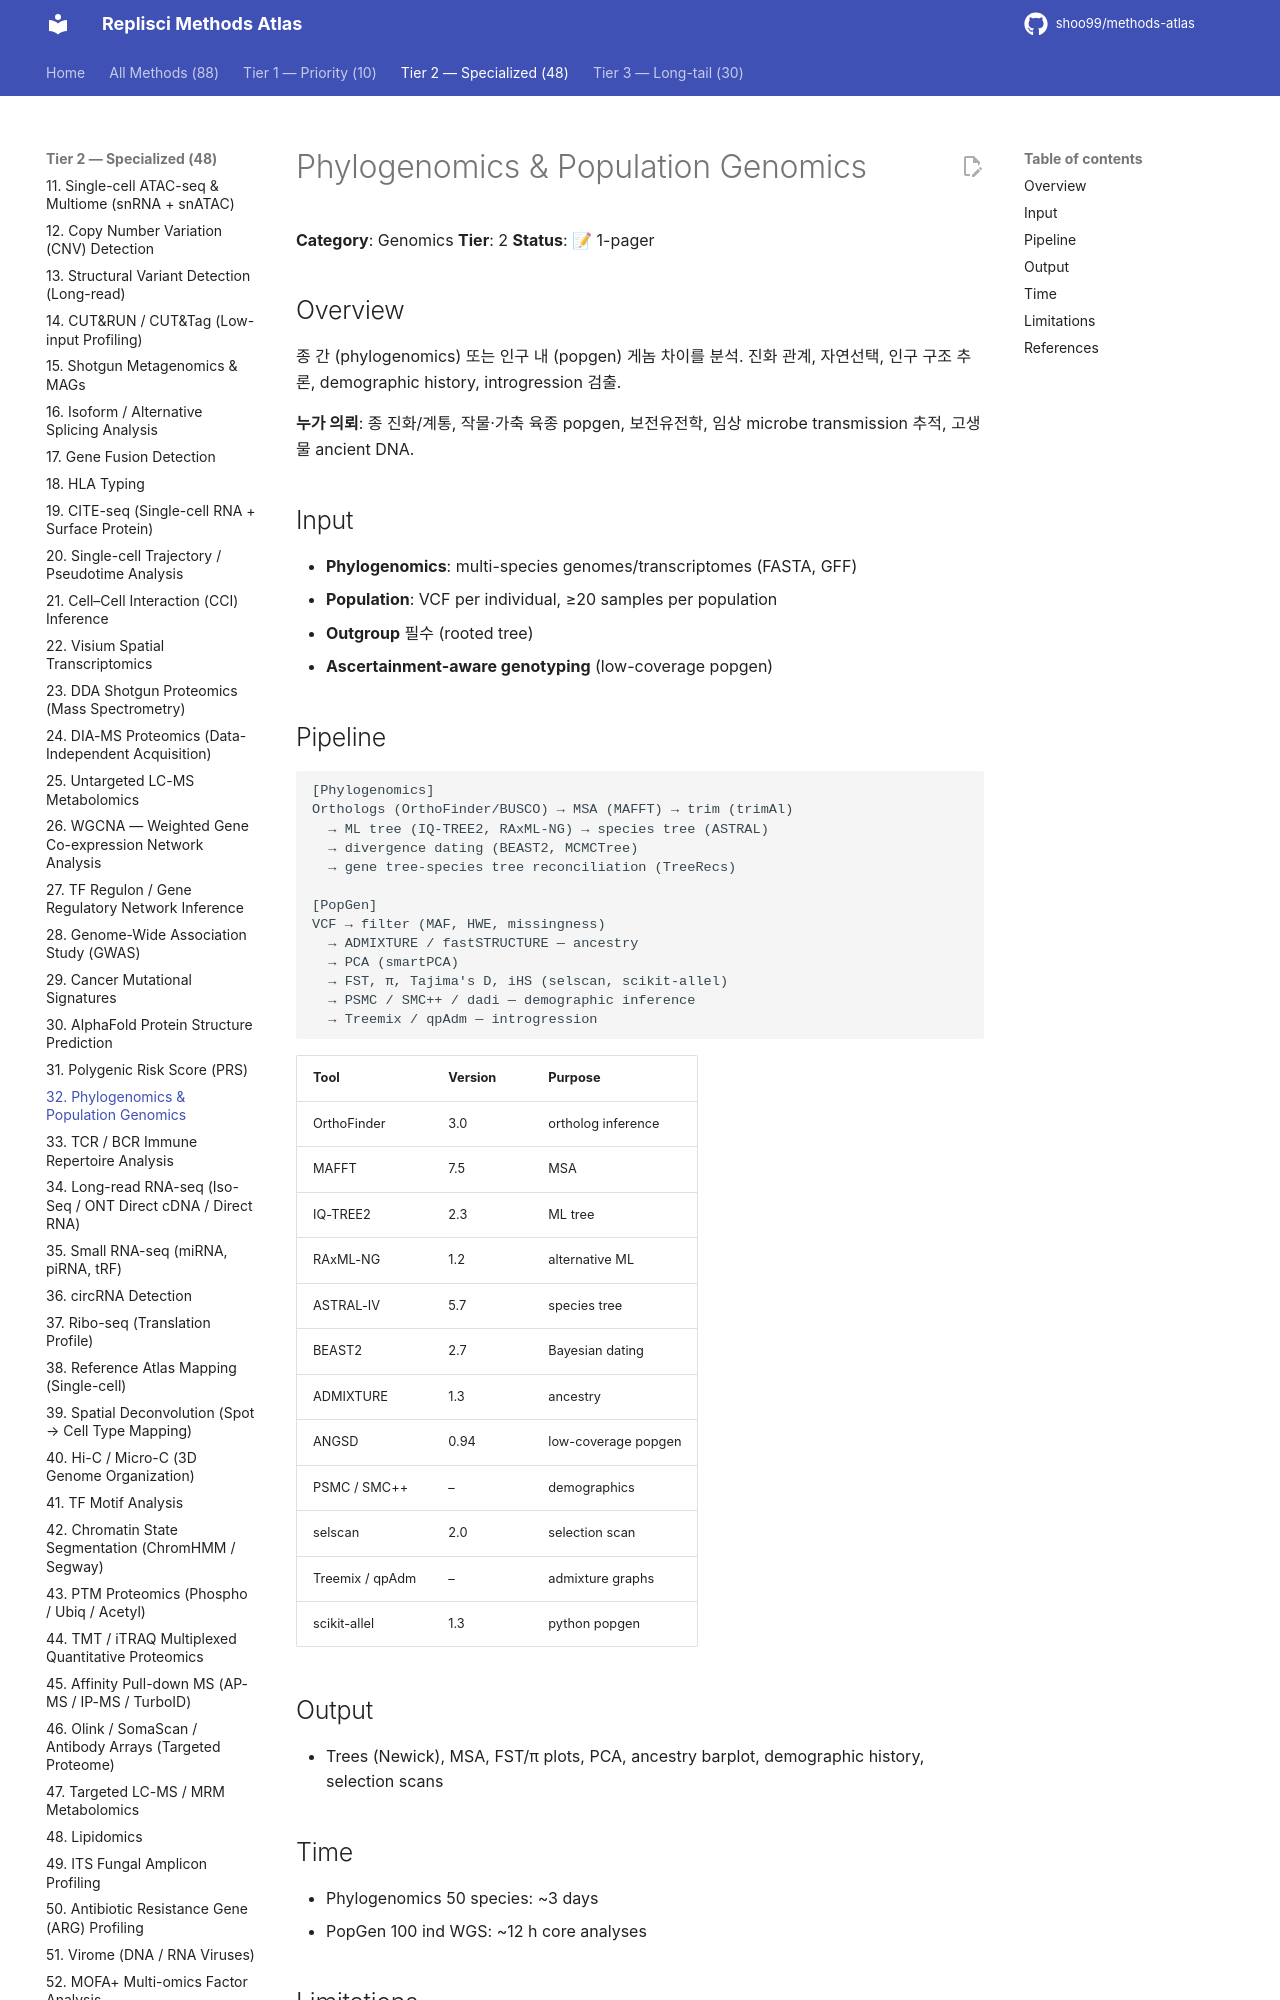

repository: shoo99/methods-atlas · page: methods/32-phylogenomics-popgen/index.html · generator: mkdocs

# Phylogenomics & Population Genomics

**Category**: Genomics
**Tier**: 2
**Status**: 📝 1-pager

## Overview

종 간 (phylogenomics) 또는 인구 내 (popgen) 게놈 차이를 분석. 진화 관계, 자연선택, 인구 구조 추론, demographic history, introgression 검출.

**누가 의뢰**: 종 진화/계통, 작물·가축 육종 popgen, 보전유전학, 임상 microbe transmission 추적, 고생물 ancient DNA.

## Input

- **Phylogenomics**: multi-species genomes/transcriptomes (FASTA, GFF)
- **Population**: VCF per individual, ≥20 samples per population
- **Outgroup** 필수 (rooted tree)
- **Ascertainment-aware genotyping** (low-coverage popgen)

## Pipeline

```
[Phylogenomics]
Orthologs (OrthoFinder/BUSCO) → MSA (MAFFT) → trim (trimAl)
  → ML tree (IQ-TREE2, RAxML-NG) → species tree (ASTRAL)
  → divergence dating (BEAST2, MCMCTree)
  → gene tree-species tree reconciliation (TreeRecs)

[PopGen]
VCF → filter (MAF, HWE, missingness)
  → ADMIXTURE / fastSTRUCTURE — ancestry
  → PCA (smartPCA)
  → FST, π, Tajima's D, iHS (selscan, scikit-allel)
  → PSMC / SMC++ / dadi — demographic inference
  → Treemix / qpAdm — introgression
```

| Tool | Version | Purpose |
|------|---------|---------|
| OrthoFinder | 3.0 | ortholog inference |
| MAFFT | 7.5 | MSA |
| IQ-TREE2 | 2.3 | ML tree |
| RAxML-NG | 1.2 | alternative ML |
| ASTRAL-IV | 5.7 | species tree |
| BEAST2 | 2.7 | Bayesian dating |
| ADMIXTURE | 1.3 | ancestry |
| ANGSD | 0.94 | low-coverage popgen |
| PSMC / SMC++ | – | demographics |
| selscan | 2.0 | selection scan |
| Treemix / qpAdm | – | admixture graphs |
| scikit-allel | 1.3 | python popgen |

## Output

- Trees (Newick), MSA, FST/π plots, PCA, ancestry barplot, demographic history, selection scans

## Time

- Phylogenomics 50 species: ~3 days
- PopGen 100 ind WGS: ~12 h core analyses
